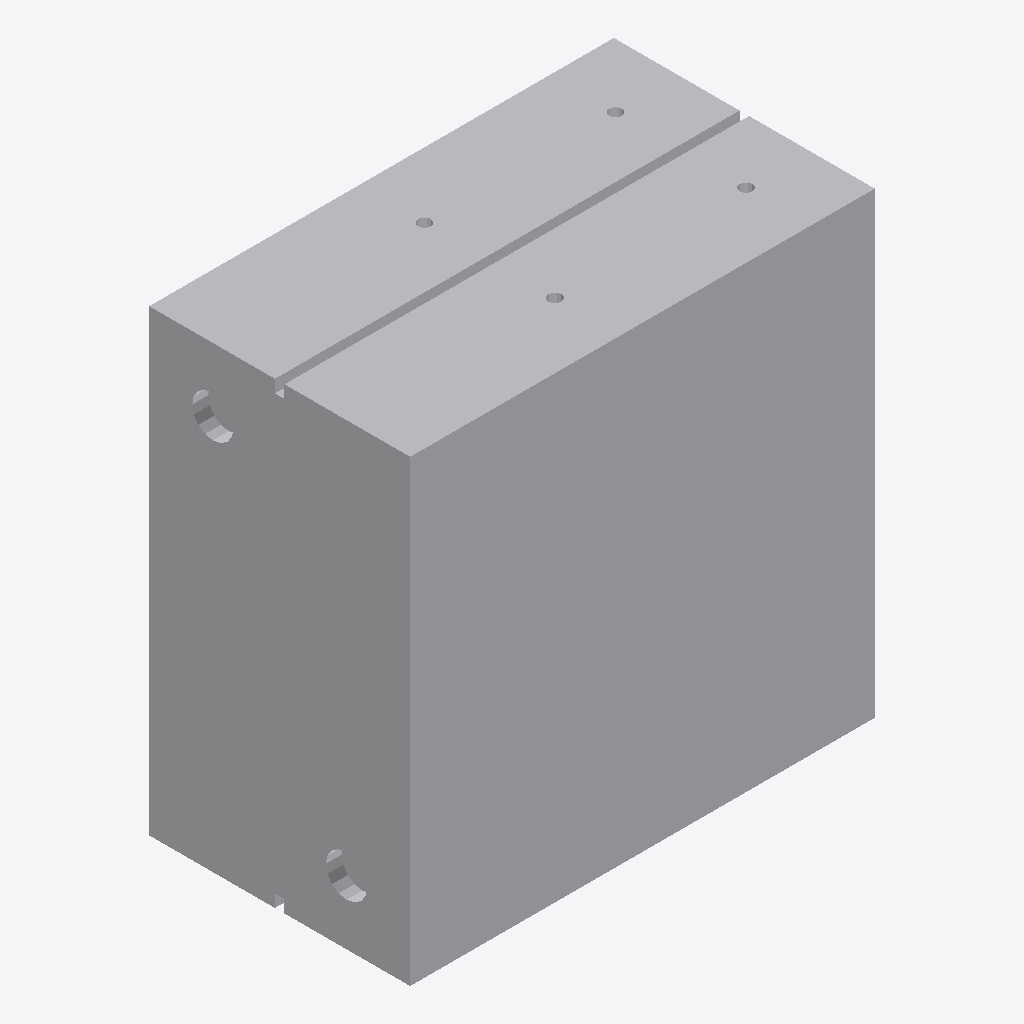
Isometric view of an IFC building model (IFC-SPF (STEP), schema IFC4, length unit metre), seen from the south-west, elements coloured by IFC class: 1 other element (light grey).
Extent 0.146 m × 0.082 m × 0.144 m (x, y, z). Storeys (1): Default Storey at 0.00 m. Elements (1): 1 IfcBuildingElementProxy.

HEADER;
FILE_DESCRIPTION(('IFC4'),'2;1');
FILE_NAME('PC Resevoir Dual Bay.IFC','2022-03-11T05:31:09',(''),(''),'SwIFC','SolidWorks 2020','');
FILE_SCHEMA(('IFC4'));
ENDSEC;
DATA;
#1=IFCPROJECT('2lYA$Ea_X9OP8codr52cxq',#2,'Default Project','','','','',(#8),#15);
#19=IFCSITE('2fbdSxxIj4pOzl1tBlC3w2',#2,'Default Site','','',#20,$,'',.ELEMENT.,(0,0,0,0),(0,0,0,0),0.0,'',$);
#22=IFCBUILDING('0EThAMcbzFXRlfP6ZkC270',#2,'Default Building','','',#23,$,'',.ELEMENT.,$,$,$);
#25=IFCBUILDINGSTOREY('0r8Ad9ljPEU8Bt2Mi$$14H',#2,'Default Storey','','',#26,$,'',.ELEMENT.,0.0);
#28=IFCBUILDINGELEMENTPROXY('1JXV4m2c992RMSAvyGqmUE',#2,'PC Resevoir Dual Bay','','PC Resevoir Dual Bay',#30,#29,'09D5EE8C-2EA2-4872-93-67-81AF21D2864F',.ELEMENT.);
ENDSEC;
